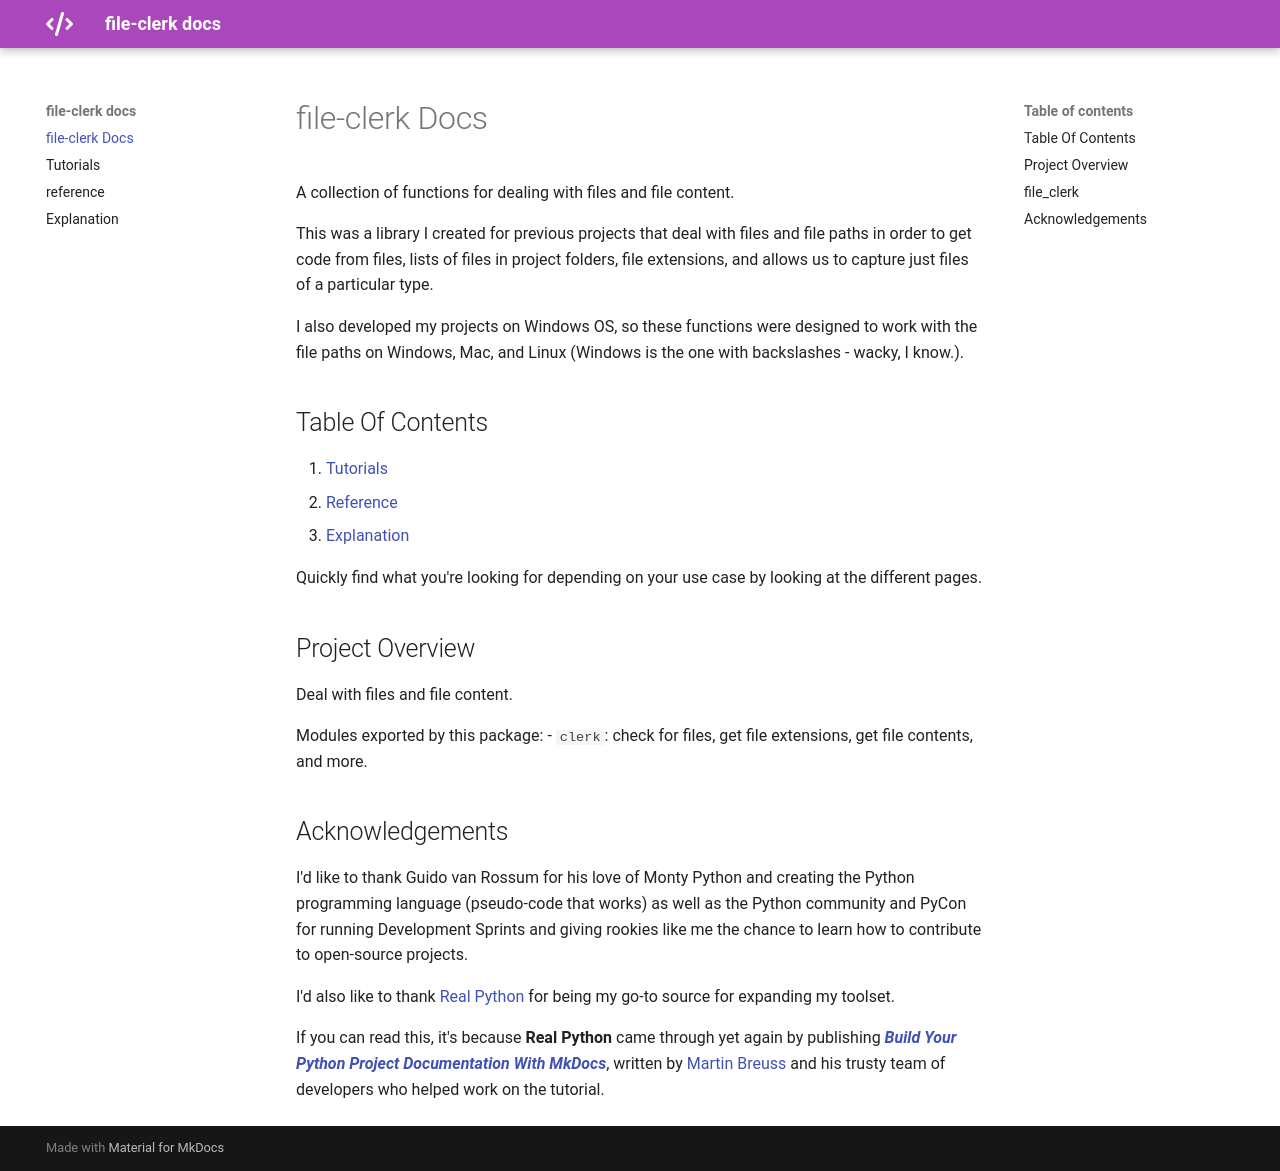

repository: HundredVisionsGuy/file-clerk · page: index.html · generator: mkdocs

# file-clerk Docs

A collection of functions for dealing with files and file content.

This was a library I created for previous projects that deal with files
and file paths in order to get code from files, lists of files in
project folders, file extensions, and allows us to capture just files
of a particular type.

I also developed my projects on Windows OS, so
these functions were designed to work with the file paths on Windows,
Mac, and Linux (Windows is the one with backslashes - wacky, I know.).

## Table Of Contents

1. [Tutorials](tutorials.md)
2. [Reference](reference.md)
3. [Explanation](explanation.md)

Quickly find what you're looking for depending on
your use case by looking at the different pages.

## Project Overview

::: file_clerk

## Acknowledgements
I'd like to thank Guido van Rossum for his love of Monty Python and creating the Python programming language (pseudo-code that works) as well as the Python community and PyCon for running Development Sprints and giving rookies like me the chance to learn how to contribute to open-source projects.

I'd also like to thank [Real Python](https://realpython.com/) for being my go-to source for expanding my toolset.

If you can read this, it's because **Real Python** came through yet again by publishing ***[Build Your Python Project Documentation With MkDocs](https://realpython.com/python-project-documentation-with-mkdocs/)***, written by [Martin Breuss](https://realpython.com/python-project-documentation-with-mkdocs/#author) and his trusty team of developers who helped work on the tutorial.
